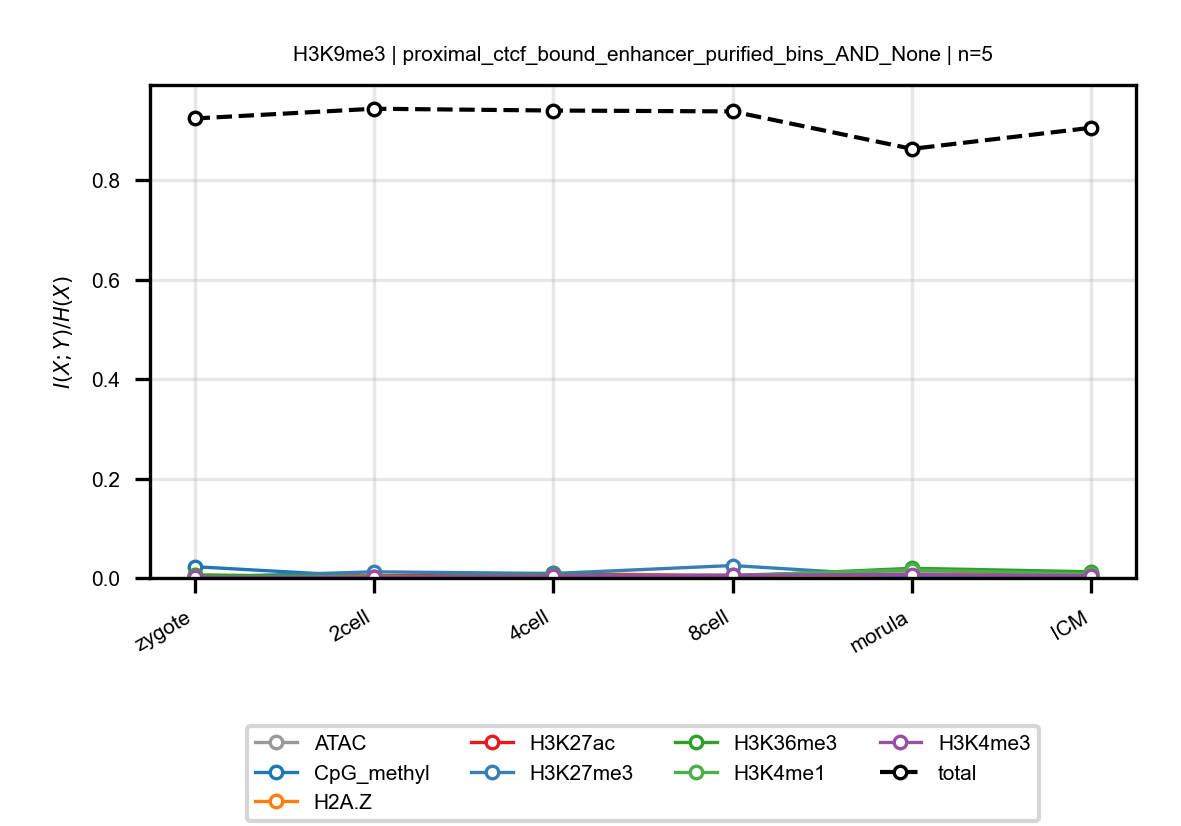

Data behind this chart, as committed beside it:
anchor, target, n_bins, stage, block, normalized_mi
H3K9me3, ATAC, 5, zygote, proximal_ctcf_bound_enhancer_purified_bi…, 0.004414
H3K9me3, ATAC, 5, 2cell, proximal_ctcf_bound_enhancer_purified_bi…, 0.002881
H3K9me3, ATAC, 5, 4cell, proximal_ctcf_bound_enhancer_purified_bi…, 0.002713
H3K9me3, ATAC, 5, 8cell, proximal_ctcf_bound_enhancer_purified_bi…, 0.002706
H3K9me3, ATAC, 5, morula, proximal_ctcf_bound_enhancer_purified_bi…, 0.01162
H3K9me3, ATAC, 5, ICM, proximal_ctcf_bound_enhancer_purified_bi…, 0.004622
H3K9me3, CpG_methyl, 5, zygote, proximal_ctcf_bound_enhancer_purified_bi…, 0.02269
H3K9me3, CpG_methyl, 5, 2cell, proximal_ctcf_bound_enhancer_purified_bi…, 0.002594
H3K9me3, CpG_methyl, 5, 4cell, proximal_ctcf_bound_enhancer_purified_bi…, 0.00589
H3K9me3, CpG_methyl, 5, 8cell, proximal_ctcf_bound_enhancer_purified_bi…, 0.001492
H3K9me3, CpG_methyl, 5, morula, proximal_ctcf_bound_enhancer_purified_bi…, 0.002983
H3K9me3, CpG_methyl, 5, ICM, proximal_ctcf_bound_enhancer_purified_bi…, 0.005139
H3K9me3, H2A.Z, 5, zygote, proximal_ctcf_bound_enhancer_purified_bi…, 0.00535
H3K9me3, H2A.Z, 5, 2cell, proximal_ctcf_bound_enhancer_purified_bi…, 0.003771
H3K9me3, H2A.Z, 5, 4cell, proximal_ctcf_bound_enhancer_purified_bi…, 0.009278
H3K9me3, H2A.Z, 5, 8cell, proximal_ctcf_bound_enhancer_purified_bi…, 0.004662
H3K9me3, H2A.Z, 5, morula, proximal_ctcf_bound_enhancer_purified_bi…, 0.006903
H3K9me3, H2A.Z, 5, ICM, proximal_ctcf_bound_enhancer_purified_bi…, 0.005244
H3K9me3, H3K27ac, 5, zygote, proximal_ctcf_bound_enhancer_purified_bi…, 0.001247
H3K9me3, H3K27ac, 5, 2cell, proximal_ctcf_bound_enhancer_purified_bi…, 0.003839
H3K9me3, H3K27ac, 5, 4cell, proximal_ctcf_bound_enhancer_purified_bi…, 0.007562
H3K9me3, H3K27ac, 5, 8cell, proximal_ctcf_bound_enhancer_purified_bi…, 0.003453
H3K9me3, H3K27ac, 5, morula, proximal_ctcf_bound_enhancer_purified_bi…, 0.01756
H3K9me3, H3K27ac, 5, ICM, proximal_ctcf_bound_enhancer_purified_bi…, 0.005678
H3K9me3, H3K27me3, 5, zygote, proximal_ctcf_bound_enhancer_purified_bi…, 0.001333
H3K9me3, H3K27me3, 5, 2cell, proximal_ctcf_bound_enhancer_purified_bi…, 0.01232
H3K9me3, H3K27me3, 5, 4cell, proximal_ctcf_bound_enhancer_purified_bi…, 0.008989
H3K9me3, H3K27me3, 5, 8cell, proximal_ctcf_bound_enhancer_purified_bi…, 0.02503
H3K9me3, H3K27me3, 5, morula, proximal_ctcf_bound_enhancer_purified_bi…, 0.002762
H3K9me3, H3K27me3, 5, ICM, proximal_ctcf_bound_enhancer_purified_bi…, 0.003964
H3K9me3, H3K36me3, 5, zygote, proximal_ctcf_bound_enhancer_purified_bi…, 0.006095
H3K9me3, H3K36me3, 5, 2cell, proximal_ctcf_bound_enhancer_purified_bi…, 0.001855
H3K9me3, H3K36me3, 5, 4cell, proximal_ctcf_bound_enhancer_purified_bi…, 0.006499
H3K9me3, H3K36me3, 5, 8cell, proximal_ctcf_bound_enhancer_purified_bi…, 0.003419
H3K9me3, H3K36me3, 5, morula, proximal_ctcf_bound_enhancer_purified_bi…, 0.01945
H3K9me3, H3K36me3, 5, ICM, proximal_ctcf_bound_enhancer_purified_bi…, 0.01245
H3K9me3, H3K4me1, 5, zygote, proximal_ctcf_bound_enhancer_purified_bi…, 0.002174
H3K9me3, H3K4me1, 5, 2cell, proximal_ctcf_bound_enhancer_purified_bi…, 0.002932
H3K9me3, H3K4me1, 5, 4cell, proximal_ctcf_bound_enhancer_purified_bi…, 0.003033
H3K9me3, H3K4me1, 5, 8cell, proximal_ctcf_bound_enhancer_purified_bi…, 0.005369
H3K9me3, H3K4me1, 5, morula, proximal_ctcf_bound_enhancer_purified_bi…, 0.01632
H3K9me3, H3K4me1, 5, ICM, proximal_ctcf_bound_enhancer_purified_bi…, 0.007587
H3K9me3, H3K4me3, 5, zygote, proximal_ctcf_bound_enhancer_purified_bi…, 0.001372
H3K9me3, H3K4me3, 5, 2cell, proximal_ctcf_bound_enhancer_purified_bi…, 0.001418
H3K9me3, H3K4me3, 5, 4cell, proximal_ctcf_bound_enhancer_purified_bi…, 0.00437
H3K9me3, H3K4me3, 5, 8cell, proximal_ctcf_bound_enhancer_purified_bi…, 0.005616
H3K9me3, H3K4me3, 5, morula, proximal_ctcf_bound_enhancer_purified_bi…, 0.006628
H3K9me3, H3K4me3, 5, ICM, proximal_ctcf_bound_enhancer_purified_bi…, 0.004599
H3K9me3, total, 5, zygote, proximal_ctcf_bound_enhancer_purified_bi…, 0.9241
H3K9me3, total, 5, 2cell, proximal_ctcf_bound_enhancer_purified_bi…, 0.9437
H3K9me3, total, 5, 4cell, proximal_ctcf_bound_enhancer_purified_bi…, 0.9401
H3K9me3, total, 5, 8cell, proximal_ctcf_bound_enhancer_purified_bi…, 0.9383
H3K9me3, total, 5, morula, proximal_ctcf_bound_enhancer_purified_bi…, 0.863
H3K9me3, total, 5, ICM, proximal_ctcf_bound_enhancer_purified_bi…, 0.9054
